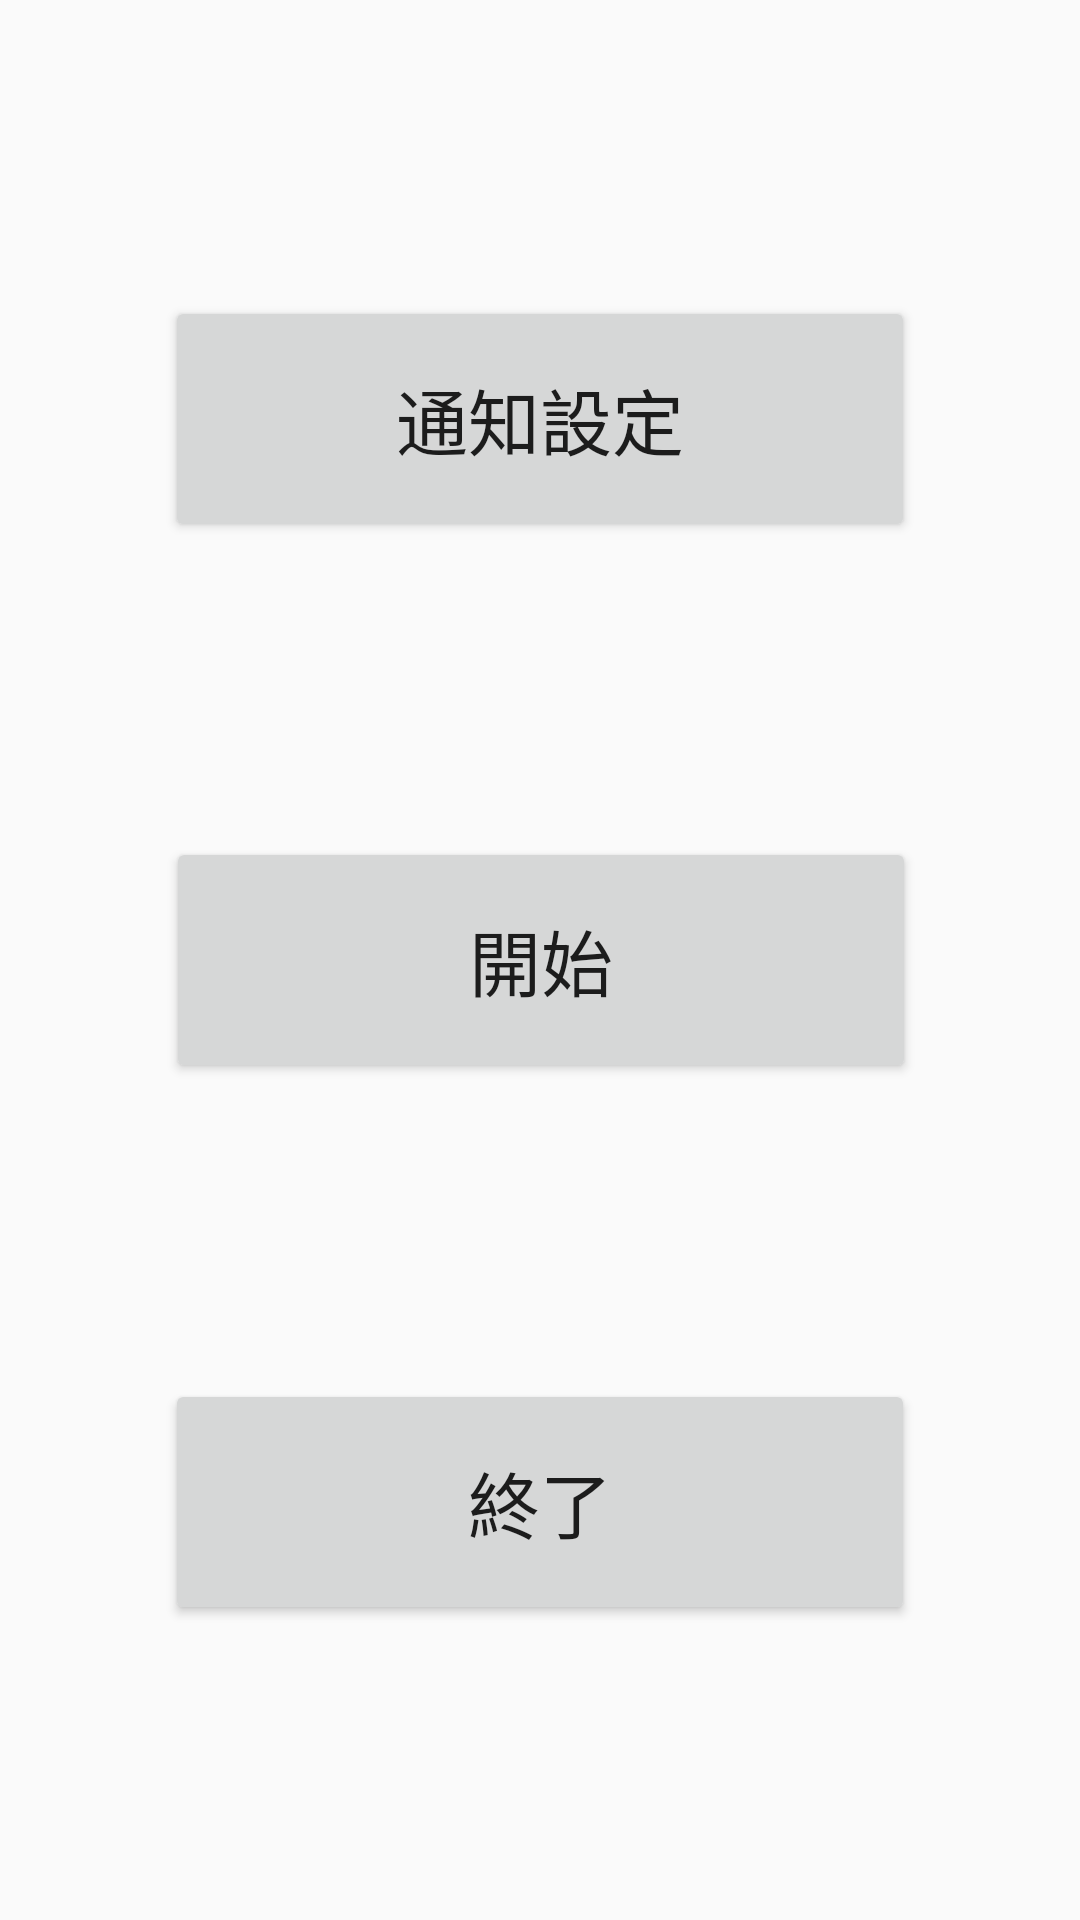

The Android layout XML behind this screen, and the referenced resources:
<!-- AndroidManifest.xml: application theme AppTheme -->
<!-- res/layout/activity_disp13.xml -->
<?xml version="1.0" encoding="utf-8"?>
<androidx.constraintlayout.widget.ConstraintLayout xmlns:android="http://schemas.android.com/apk/res/android"
        xmlns:app="http://schemas.android.com/apk/res-auto"
        xmlns:tools="http://schemas.android.com/tools"
        android:layout_width="match_parent"
        android:layout_height="match_parent"
        tools:context=".Disp13">

    <Button
            android:id="@+id/btnNotSetting"
            android:layout_width="250dp"
            android:layout_height="82dp"
            android:onClick="tap_btnNotSetting"
            android:text="通知設定"
            android:textSize="24sp"
            app:layout_constraintBottom_toTopOf="@+id/btnNotStart"
            app:layout_constraintEnd_toEndOf="parent"
            app:layout_constraintStart_toStartOf="parent"
            app:layout_constraintTop_toTopOf="parent" />

    <Button
            android:id="@+id/btnNotStart"
            android:layout_width="250dp"
            android:layout_height="82dp"
            android:onClick="tap_btnNotStart"
            android:text="開始"
            android:textSize="24sp"
            app:layout_constraintBottom_toBottomOf="parent"
            app:layout_constraintEnd_toEndOf="parent"
            app:layout_constraintHorizontal_bias="0.503"
            app:layout_constraintStart_toStartOf="parent"
            app:layout_constraintTop_toTopOf="parent" />

    <Button
            android:id="@+id/btnNotEnd"
            android:layout_width="250dp"
            android:layout_height="82dp"
            android:onClick="tap_btnNotEnd"
            android:text="終了"
            android:textSize="24sp"
            app:layout_constraintBottom_toBottomOf="parent"
            app:layout_constraintEnd_toEndOf="parent"
            app:layout_constraintStart_toStartOf="parent"
            app:layout_constraintTop_toBottomOf="@+id/btnNotStart" />

</androidx.constraintlayout.widget.ConstraintLayout>
<!-- resources referenced by this layout -->
<resources>
  <style name="AppTheme" parent="Theme.AppCompat.Light.DarkActionBar">
          
          <item name="colorPrimary">@color/colorPrimary</item>
          <item name="colorPrimaryDark">@color/colorPrimaryDark</item>
          <item name="colorAccent">@color/colorAccent</item>
      </style>
  <!-- not gathered from this repository: default colours our renderer supplied (Android Studio template values) -->
  <color name="colorPrimary">#FF6200EE</color>
  <color name="colorPrimaryDark">#FF3700B3</color>
  <color name="colorAccent">#FF03DAC5</color>
</resources>
